Run: headless pygame with SDL's dummy video driver; simulated clock (each Clock.tick advances the game by its frame time, no real sleeping); random seed 0; keys injected as events and as key.get_pressed() state; no mouse input.
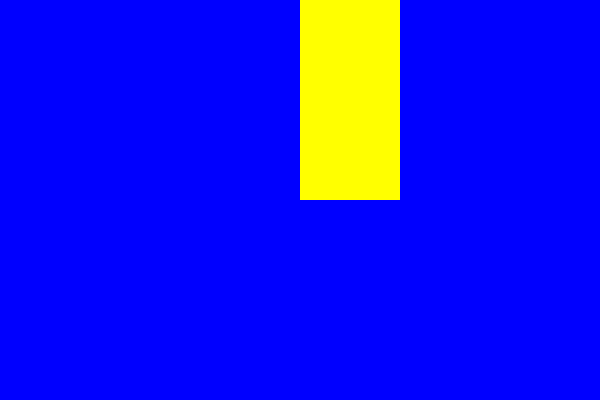
Frame 1 of 4 · flips 1–60 · no input
Frame 2 of 4 · flips 61–180 · tapped SPACE, RETURN · held RIGHT (→), D · screen unchanged from frame 1, image omitted
Frame 3 of 4 · flips 181–300 · held DOWN (↓), S · screen unchanged from frame 2, image omitted
Frame 4 of 4 · flips 301–420 · held LEFT (←), A, UP (↑), W · screen unchanged from frame 3, image omitted

The pygame program that drew these frames:

import pygame

pygame.init()

largeur = 600
hauteur = 400
fenetre = pygame.display.set_mode((largeur, hauteur))
clock = pygame.time.Clock()

bleu = (0, 0, 255)
rouge = (255, 0, 0)
jaune = (255, 255, 0)
fenetre.fill(bleu)

r = pygame.Rect(300, 0, 100, 200)
pygame.draw.rect(fenetre, jaune, r)

quitter = False
while not quitter:
    for evenement in pygame.event.get():
        if evenement.type == pygame.QUIT:
            quitter = True

    pygame.display.flip()
    clock.tick(60)

pygame.quit()
